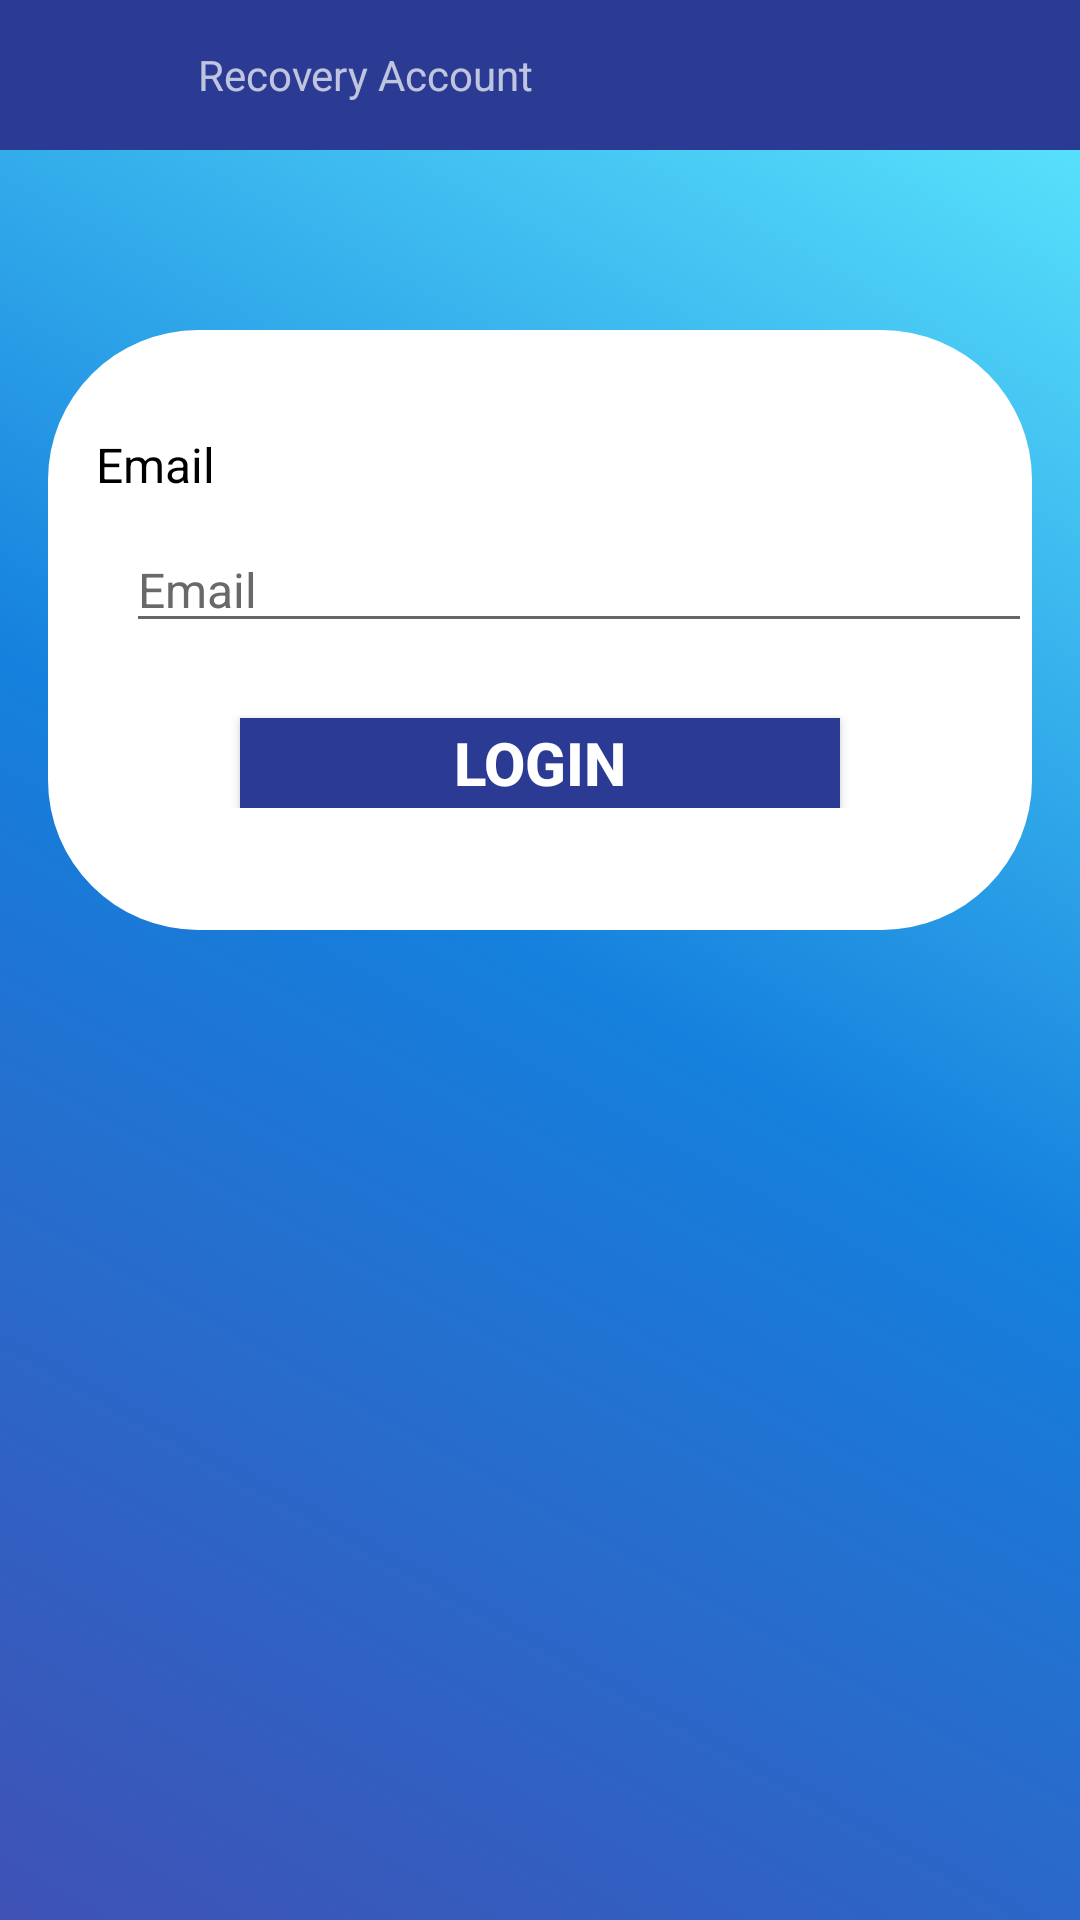

Here is an Android app screen rendered from its layout file. Give the layout XML and the strings, colors and styles it references.
<!-- AndroidManifest.xml: application theme AppTheme -->
<!-- res/layout/activity_recovery.xml -->
<?xml version="1.0" encoding="utf-8"?>
<LinearLayout
    xmlns:android="http://schemas.android.com/apk/res/android"
    xmlns:app="http://schemas.android.com/apk/res-auto"
    xmlns:tools="http://schemas.android.com/tools"
    android:layout_width="match_parent"
    android:layout_height="match_parent"
    tools:context=".Login.RecoveryActivity"
    android:background="@drawable/bggradient"
    android:orientation="vertical">

    <LinearLayout
        android:id="@+id/linear1"
        android:layout_width="match_parent"
        android:layout_height="wrap_content"
        android:orientation="vertical">
        <com.google.android.material.appbar.AppBarLayout
            android:layout_width="match_parent"
            android:layout_height="wrap_content"
            android:background="@color/blue3">

            <androidx.appcompat.widget.Toolbar
                android:layout_width="match_parent"
                android:layout_height="50dp"
                android:background="@color/blue3"
                android:theme="@style/ThemeOverlay.AppCompat.Dark.ActionBar">

                <ImageButton
                    android:id="@+id/ib_back"
                    android:layout_width="50dp"
                    android:layout_height="50dp"
                    android:src="@drawable/ic_back"
                    android:background="@color/blue3"/>
                <TextView
                    android:layout_width="wrap_content"
                    android:layout_height="wrap_content"
                    android:text="@string/recovery"/>

                <ImageButton
                    android:id="@+id/imageprofil"
                    android:layout_width="40dp"
                    android:layout_height="40dp"
                    android:src="@drawable/ic_profile"
                    android:layout_marginLeft="210dp"
                    android:background="@color/blue3"/>

            </androidx.appcompat.widget.Toolbar>

        </com.google.android.material.appbar.AppBarLayout>

    </LinearLayout>

    <LinearLayout
        android:layout_width="match_parent"
        android:layout_height="200dp"
        android:background="@drawable/login_shape"
        android:layout_marginTop="60dp"
        android:layout_marginLeft="16dp"
        android:layout_marginRight="16dp">

        <LinearLayout
            android:layout_width="match_parent"
            android:layout_height="wrap_content"
            android:orientation="vertical">

            <TextView
                android:layout_width="wrap_content"
                android:layout_height="wrap_content"
                android:text="Email"
                android:textColor="@color/black"
                android:paddingTop="4dp"
                android:textSize="16sp"
                android:layout_marginLeft="16dp"
                android:layout_marginTop="30dp"/>

            <EditText
                android:id="@+id/et_email"
                android:layout_width="match_parent"
                android:layout_height="wrap_content"
                android:layout_marginTop="10dp"
                android:hint="Email"
                android:textSize="16sp"
                android:scrollbarSize="@dimen/cardview_default_elevation"
                android:textColorHint="#696969"
                android:textColor="@color/black"
                android:layout_marginLeft="26dp"/>

            <LinearLayout
                android:layout_width="match_parent"
                android:layout_height="wrap_content"
                android:orientation="vertical"
                android:gravity="center">

                <Button
                    android:id="@+id/btn_login"
                    android:layout_width="200dp"
                    android:layout_height="30dp"
                    android:layout_marginTop="25dp"
                    android:background="@color/blue3"
                    android:gravity="center"
                    android:text="Login"
                    android:textColor="@color/white"
                    android:textSize="20dp"
                    android:textStyle="bold" />

            </LinearLayout>

        </LinearLayout>

    </LinearLayout>




</LinearLayout>
<!-- resources referenced by this layout -->
<resources>
  <color name="black">#FF000000</color>
  <color name="blue3">#2B3B93</color>
  <color name="white">#FFFFFFFF</color>
  <!-- drawable bggradient (drawable-v24) -->
  <?xml version="1.0" encoding="utf-8"?>
  <selector xmlns:android="http://schemas.android.com/apk/res/android">
  
      <item>
          <shape>
              <gradient
                  android:startColor="#3F51B5"
                  android:centerColor="#1580DD"
                  android:endColor="#60EDFF"
                  android:angle="45"
                  ></gradient>
          </shape>
      </item>
  
  </selector>
  <!-- drawable ic_profile (drawable-v24) -->
  <vector android:height="24dp" android:tint="#030003"
      android:viewportHeight="24" android:viewportWidth="24"
      android:width="24dp" xmlns:android="http://schemas.android.com/apk/res/android">
      <path android:fillColor="@android:color/white" android:pathData="M12,2C6.48,2 2,6.48 2,12s4.48,10 10,10 10,-4.48 10,-10S17.52,2 12,2zM12,5c1.66,0 3,1.34 3,3s-1.34,3 -3,3 -3,-1.34 -3,-3 1.34,-3 3,-3zM12,19.2c-2.5,0 -4.71,-1.28 -6,-3.22 0.03,-1.99 4,-3.08 6,-3.08 1.99,0 5.97,1.09 6,3.08 -1.29,1.94 -3.5,3.22 -6,3.22z"/>
  </vector>
  <!-- drawable login_shape (drawable) -->
  <?xml version="1.0" encoding="utf-8"?>
  <shape
      android:shape="rectangle"
      xmlns:android="http://schemas.android.com/apk/res/android">
      <corners android:radius="50dp"/>
      <solid android:color="@color/white"/>
  </shape>
  <string name="recovery">Recovery Account</string>
  <style name="AppTheme" parent="Theme.AppCompat.Light.NoActionBar">
          
          <item name="colorPrimary">@color/blue2</item>
          <item name="colorPrimaryVariant">@color/blue3</item>
          <item name="colorOnPrimary">@color/white</item>
          
          <item name="colorSecondary">@color/teal_200</item>
          <item name="colorSecondaryVariant">@color/teal_700</item>
          <item name="colorOnSecondary">@color/black</item>
          
          <item name="android:statusBarColor" tools:targetApi="l">?attr/colorPrimaryVariant</item>
          
      </style>
  <color name="blue2">#57CBFF</color>
  <color name="teal_200">#FF03DAC5</color>
  <color name="teal_700">#FF018786</color>
</resources>
